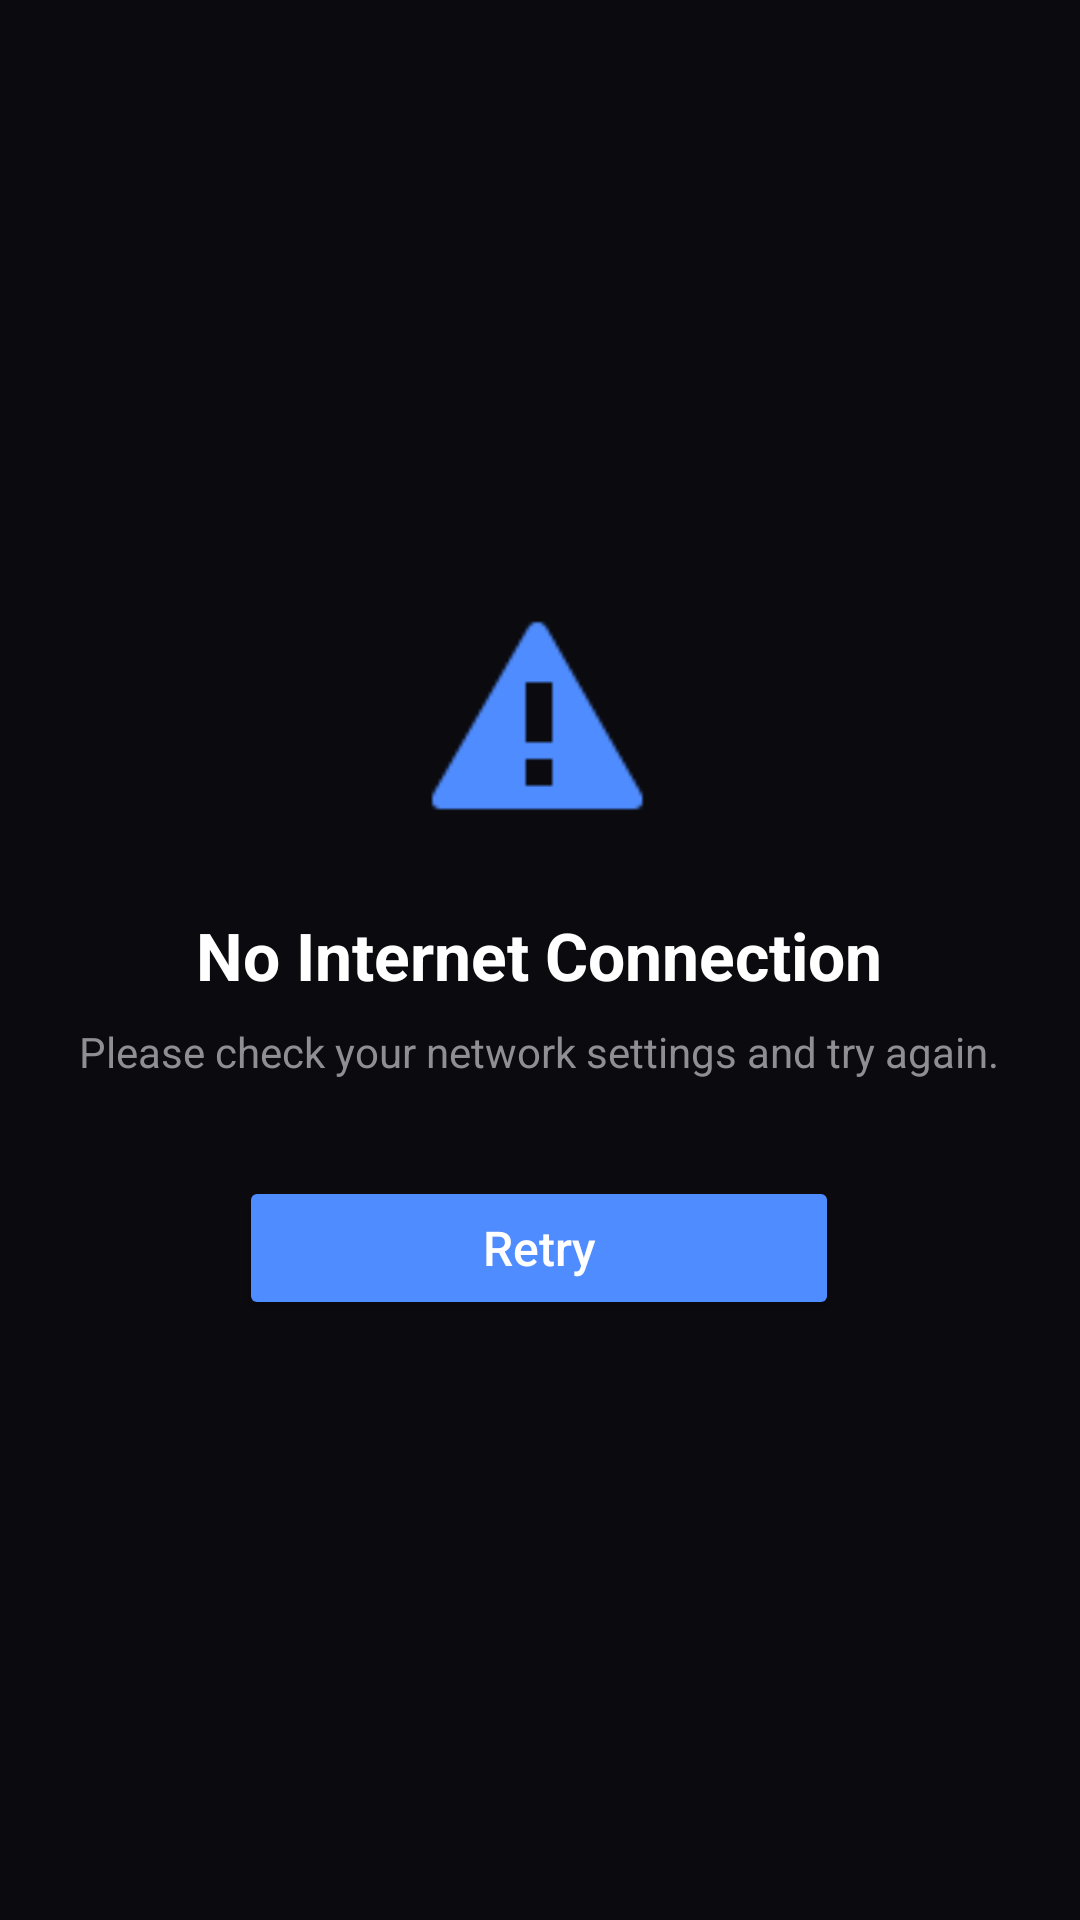

Here is an Android app screen rendered from its layout file. Give the layout XML and the strings, colors and styles it references.
<!-- AndroidManifest.xml: activity theme Theme.ProjectHuman.NoActionBar -->
<!-- res/layout/activity_main.xml -->
<?xml version="1.0" encoding="utf-8"?>
<RelativeLayout xmlns:android="http://schemas.android.com/apk/res/android"
    android:layout_width="match_parent"
    android:layout_height="match_parent"
    android:background="#0a0a0f"
    android:padding="24dp">

    
    <LinearLayout
        android:layout_width="wrap_content"
        android:layout_height="wrap_content"
        android:orientation="vertical"
        android:gravity="center"
        android:layout_centerInParent="true">

        
        <ImageView
            android:layout_width="80dp"
            android:layout_height="80dp"
            android:src="@android:drawable/stat_sys_warning"
            android:tint="#4f8cff"
            android:layout_marginBottom="24dp"
            android:contentDescription="No Connection" />

        
        <TextView
            android:layout_width="wrap_content"
            android:layout_height="wrap_content"
            android:text="No Internet Connection"
            android:textColor="#ffffff"
            android:textSize="22sp"
            android:textStyle="bold"
            android:gravity="center" />

        
        <TextView
            android:layout_width="wrap_content"
            android:layout_height="wrap_content"
            android:layout_marginTop="8dp"
            android:text="Please check your network settings and try again."
            android:textColor="#8e8e93"
            android:textSize="14sp"
            android:gravity="center" />

        
        <Button
            android:id="@+id/btn_retry"
            android:layout_width="200dp"
            android:layout_height="48dp"
            android:layout_marginTop="32dp"
            android:text="Retry"
            android:textAllCaps="false"
            android:textColor="#ffffff"
            android:backgroundTint="#4f8cff"
            android:textSize="16sp" />

    </LinearLayout>

</RelativeLayout>
<!-- resources referenced by this layout -->
<resources>
  <style name="Theme.ProjectHuman.NoActionBar" parent="Theme.Material3.DayNight.NoActionBar">
          <item name="windowActionBar">false</item>
          <item name="windowNoTitle">true</item>
          <item name="android:windowBackground">@color/colorBackground</item>
          <item name="android:windowLightStatusBar">true</item>
          <item name="android:windowLightNavigationBar">true</item>
      </style>
  <color name="colorBackground">#F3F2F2</color>
</resources>
